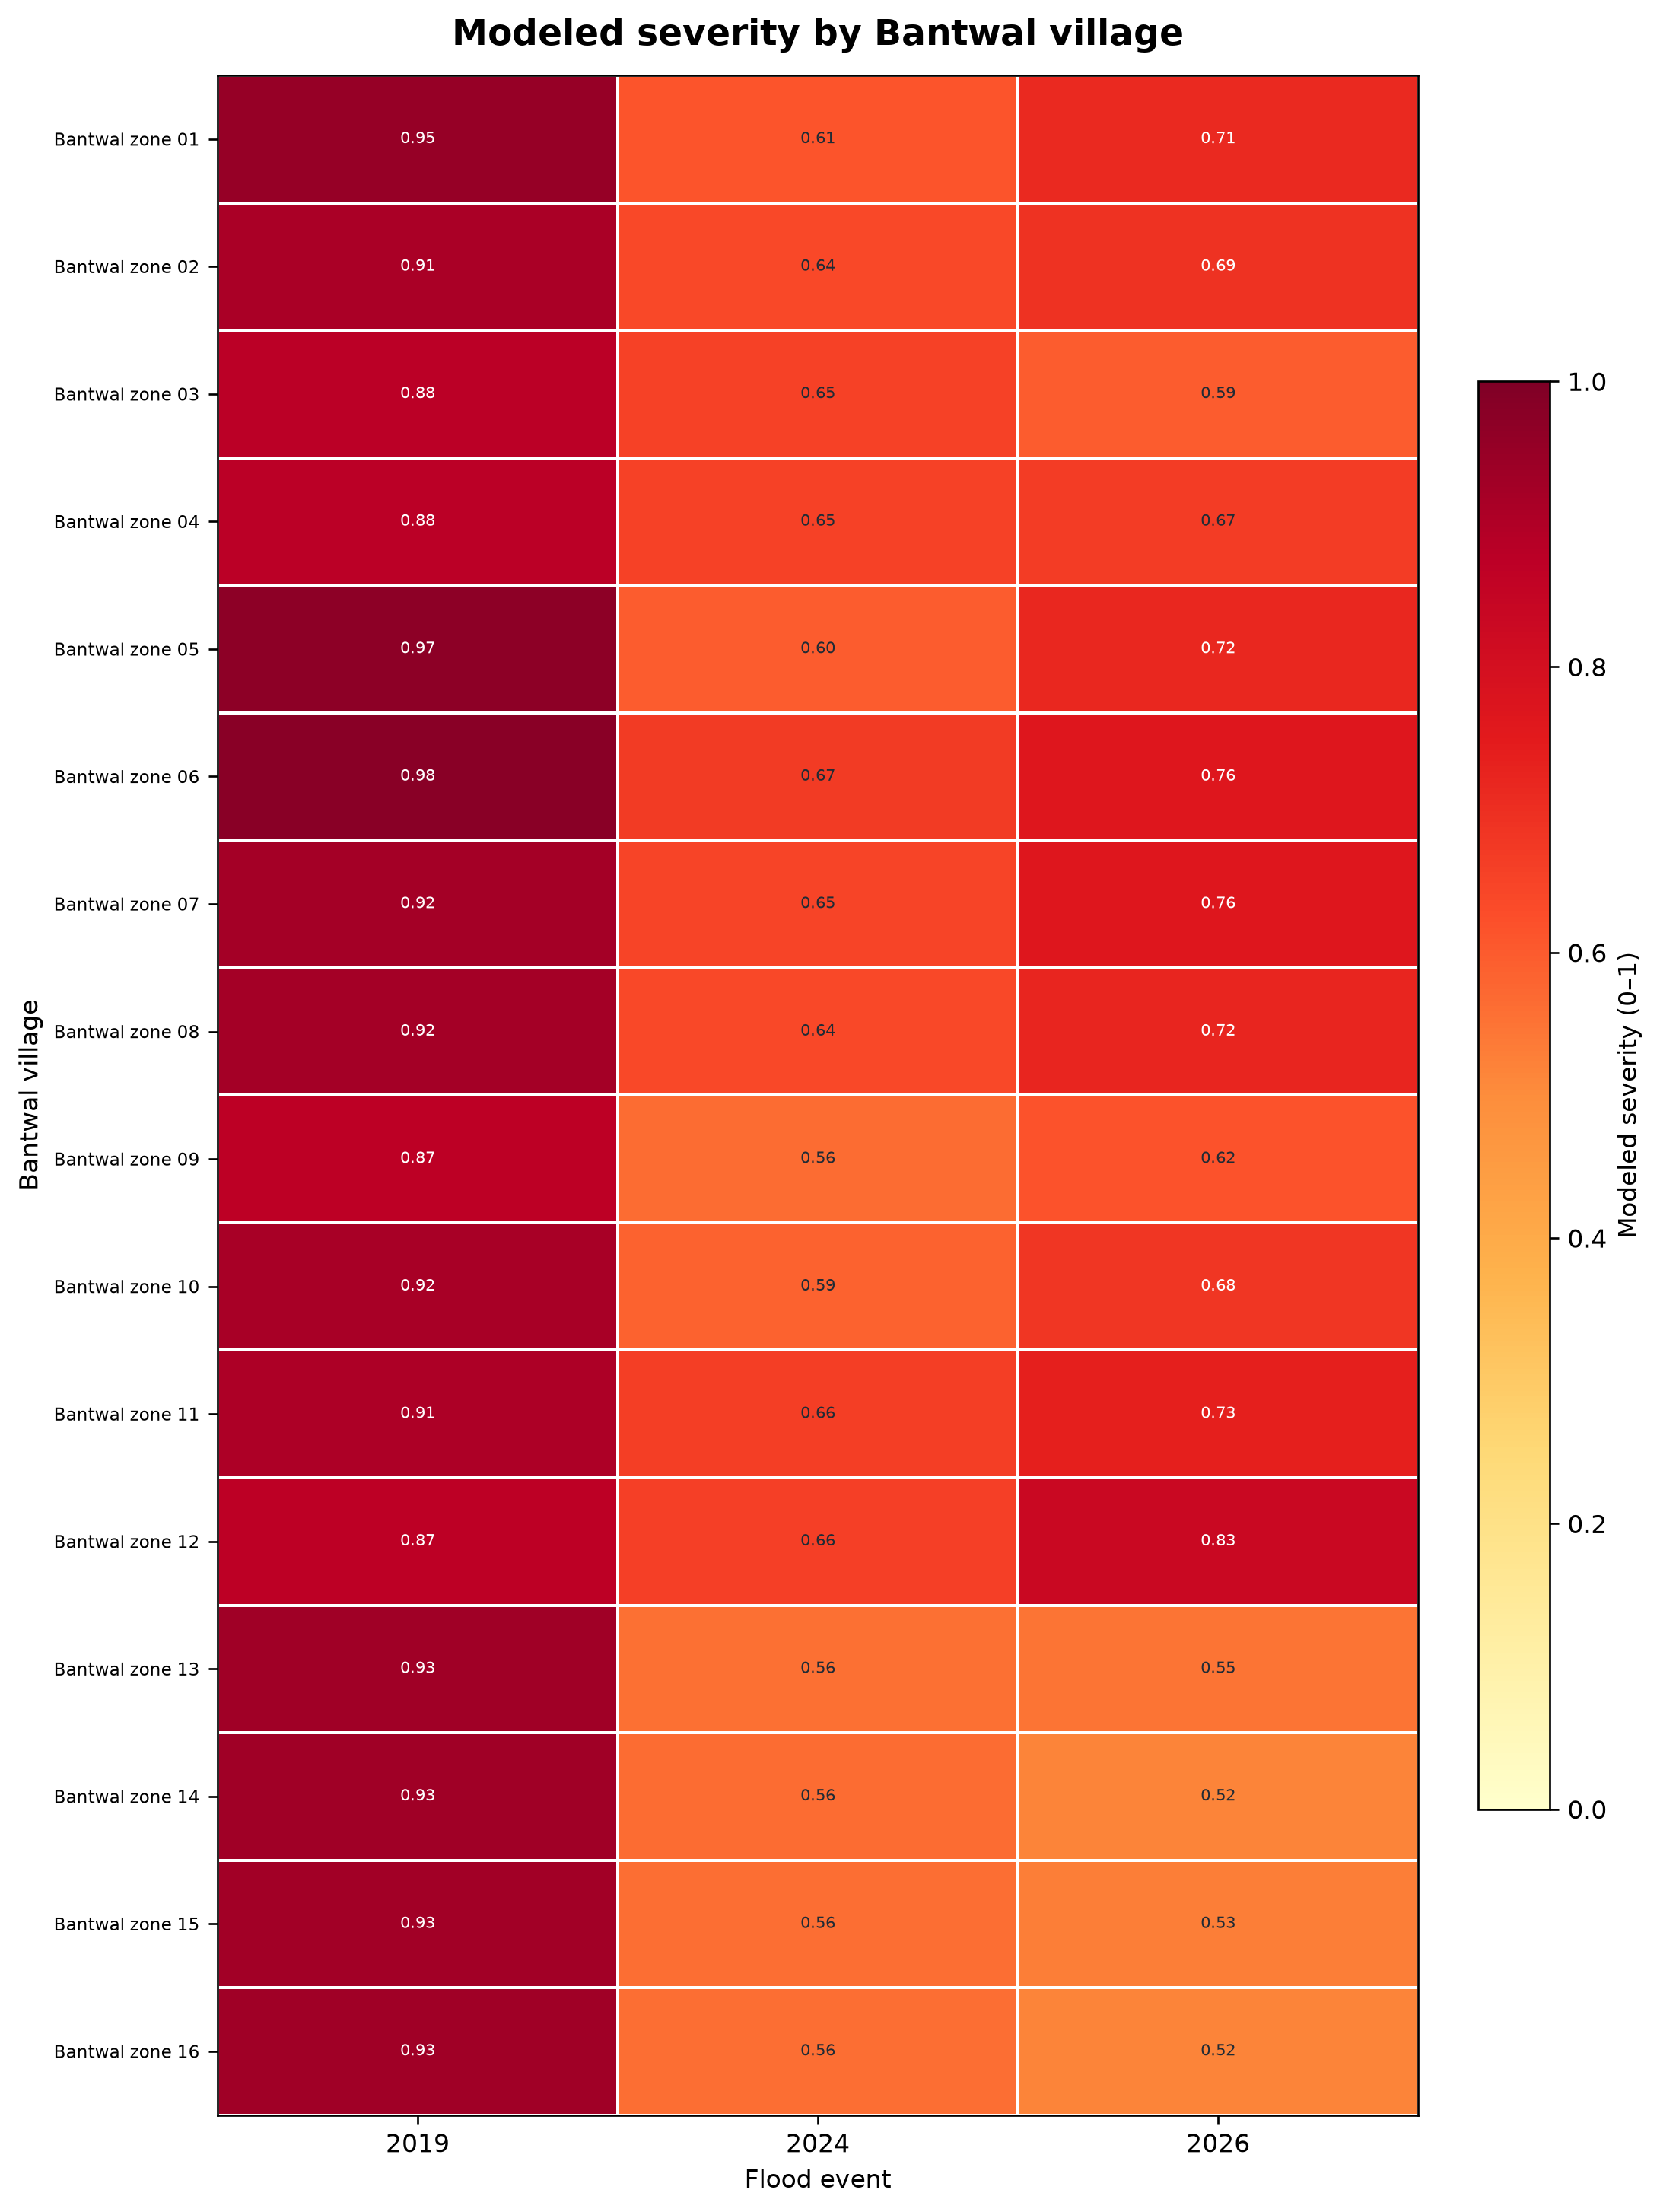

The data file committed next to this chart (first rows):
event_date, zone, severity_score_0_to_1, SAR_context_score, HAND_screen_fraction, 7_day_rainfall_mm, modeled_population, estimated_affected_people, estimated_food_rations, estimated_water_liters, estimated_medical_kits, estimate_note
2019-08-10, Bantwal zone 01, 0.9504, 0.1764, 0.1364, 617.2, 15374, 584, 1753, 8767, 23, modeled severity and demand; not observe…
2019-08-10, Bantwal zone 02, 0.9106, 0.1089, 0.0177, 592.5, 65209, 2375, 7126, 35628, 95, modeled severity and demand; not observe…
2019-08-10, Bantwal zone 03, 0.8755, 0.1333, 0.0107, 567.1, 49938, 1749, 5246, 26231, 70, modeled severity and demand; not observe…
2019-08-10, Bantwal zone 04, 0.8783, 0.1104, 0.0399, 562.7, 7365, 259, 776, 3881, 10, modeled severity and demand; not observe…
2019-08-10, Bantwal zone 05, 0.9703, 0.1481, 0.0661, 639.8, 42740, 1659, 4976, 24881, 66, modeled severity and demand; not observe…
2019-08-10, Bantwal zone 06, 0.9773, 0.1505, 0.0636, 621.2, 77509, 3030, 9090, 45448, 121, modeled severity and demand; not observe…
2019-08-10, Bantwal zone 07, 0.9247, 0.1123, 0.0507, 601.1, 77571, 2869, 8607, 43037, 115, modeled severity and demand; not observe…
2019-08-10, Bantwal zone 08, 0.9247, 0.1169, 0.0377, 586.2, 43298, 1602, 4805, 24023, 64, modeled severity and demand; not observe…
2019-08-10, Bantwal zone 09, 0.8720, 0.0535, 0.0360, 561.4, 1857, 65, 194, 971, 3, modeled severity and demand; not observe…
2019-08-10, Bantwal zone 10, 0.9150, 0.0902, 0.0128, 586.5, 75586, 2766, 8299, 41497, 111, modeled severity and demand; not observe…
2019-08-10, Bantwal zone 11, 0.9052, 0.1193, 0.0099, 594.6, 76786, 2780, 8340, 41702, 111, modeled severity and demand; not observe…
2019-08-10, Bantwal zone 12, 0.8715, 0.1093, 0.0024, 570.0, 27043, 943, 2828, 14140, 38, modeled severity and demand; not observe…
2019-08-10, Bantwal zone 13, 0.9324, 0.0853, 0.0101, 638.4, 4059, 151, 454, 2271, 6, modeled severity and demand; not observe…
2019-08-10, Bantwal zone 14, 0.9306, 0.0842, 0.0040, 642.2, 46565, 1733, 5200, 26000, 69, modeled severity and demand; not observe…
2019-08-10, Bantwal zone 15, 0.9263, 0.0832, 0.0022, 632.2, 57643, 2136, 6407, 32036, 85, modeled severity and demand; not observe…
2019-08-10, Bantwal zone 16, 0.9301, 0.0978, 0.0021, 629.2, 14247, 530, 1590, 7950, 21, modeled severity and demand; not observe…
2024-07-31, Bantwal zone 01, 0.6110, 0.1198, 0.0722, 378.5, 15374, 376, 1127, 5636, 15, modeled severity and demand; not observe…
2024-07-31, Bantwal zone 02, 0.6377, 0.1306, 0.0145, 387.3, 65209, 1663, 4990, 24951, 67, modeled severity and demand; not observe…
2024-07-31, Bantwal zone 03, 0.6532, 0.1512, 0.0043, 396.2, 49938, 1305, 3915, 19573, 52, modeled severity and demand; not observe…
2024-07-31, Bantwal zone 04, 0.6535, 0.1686, 0.0000, 396.8, 7365, 193, 578, 2888, 8, modeled severity and demand; not observe…
2024-07-31, Bantwal zone 05, 0.5952, 0.1436, 0.0531, 377.1, 42740, 1018, 3053, 15265, 41, modeled severity and demand; not observe…
2024-07-31, Bantwal zone 06, 0.6705, 0.1419, 0.0529, 387.8, 77509, 2079, 6237, 31183, 83, modeled severity and demand; not observe…
2024-07-31, Bantwal zone 07, 0.6459, 0.1324, 0.0475, 385.4, 77571, 2004, 6012, 30061, 80, modeled severity and demand; not observe…
2024-07-31, Bantwal zone 08, 0.6374, 0.1607, 0.0358, 386.7, 43298, 1104, 3312, 16559, 44, modeled severity and demand; not observe…
2024-07-31, Bantwal zone 09, 0.5629, 0.1071, 0.0261, 359.3, 1857, 42, 125, 627, 2, modeled severity and demand; not observe…
2024-07-31, Bantwal zone 10, 0.5853, 0.1284, 0.0079, 370.4, 75586, 1770, 5309, 26543, 71, modeled severity and demand; not observe…
2024-07-31, Bantwal zone 11, 0.6636, 0.1444, 0.0052, 390.8, 76786, 2038, 6114, 30572, 82, modeled severity and demand; not observe…
2024-07-31, Bantwal zone 12, 0.6580, 0.1347, 0.0017, 395.0, 27043, 712, 2135, 10677, 28, modeled severity and demand; not observe…
2024-07-31, Bantwal zone 13, 0.5559, 0.1111, 0.0090, 346.0, 4059, 90, 271, 1354, 4, modeled severity and demand; not observe…
2024-07-31, Bantwal zone 14, 0.5629, 0.1216, 0.0030, 349.9, 46565, 1048, 3145, 15727, 42, modeled severity and demand; not observe…
2024-07-31, Bantwal zone 15, 0.5619, 0.1403, 0.0014, 344.3, 57643, 1296, 3887, 19433, 52, modeled severity and demand; not observe…
2024-07-31, Bantwal zone 16, 0.5614, 0.1440, 0.0016, 346.3, 14247, 320, 960, 4798, 13, modeled severity and demand; not observe…
2026-08-03, Bantwal zone 01, 0.7127, 0.1332, 0.0518, 437.3, 15374, 438, 1315, 6574, 18, modeled severity and demand; not observe…
2026-08-03, Bantwal zone 02, 0.6881, 0.0928, 0.0135, 456.1, 65209, 1795, 5384, 26920, 72, modeled severity and demand; not observe…
2026-08-03, Bantwal zone 03, 0.5945, 0.1155, 0.0036, 376.6, 49938, 1188, 3563, 17814, 48, modeled severity and demand; not observe…
2026-08-03, Bantwal zone 04, 0.6663, 0.0935, 0.0000, 418.9, 7365, 196, 589, 2944, 8, modeled severity and demand; not observe…
2026-08-03, Bantwal zone 05, 0.7172, 0.1232, 0.0371, 447.5, 42740, 1226, 3679, 18393, 49, modeled severity and demand; not observe…
2026-08-03, Bantwal zone 06, 0.7634, 0.1413, 0.0515, 458.5, 77509, 2367, 7100, 35501, 95, modeled severity and demand; not observe…
2026-08-03, Bantwal zone 07, 0.7636, 0.0903, 0.0450, 500.9, 77571, 2369, 7108, 35539, 95, modeled severity and demand; not observe…
2026-08-03, Bantwal zone 08, 0.7200, 0.0945, 0.0351, 483.3, 43298, 1247, 3741, 18705, 50, modeled severity and demand; not observe…
2026-08-03, Bantwal zone 09, 0.6164, 0.0458, 0.0227, 407.6, 1857, 46, 137, 687, 2, modeled severity and demand; not observe…
2026-08-03, Bantwal zone 10, 0.6813, 0.0714, 0.0067, 419.8, 75586, 2060, 6179, 30897, 82, modeled severity and demand; not observe…
2026-08-03, Bantwal zone 11, 0.7347, 0.1167, 0.0045, 451.8, 76786, 2257, 6770, 33848, 90, modeled severity and demand; not observe…
2026-08-03, Bantwal zone 12, 0.8344, 0.0772, 0.0016, 538.1, 27043, 903, 2708, 13539, 36, modeled severity and demand; not observe…
2026-08-03, Bantwal zone 13, 0.5471, 0.0738, 0.0090, 346.2, 4059, 89, 267, 1333, 4, modeled severity and demand; not observe…
2026-08-03, Bantwal zone 14, 0.5174, 0.0755, 0.0028, 303.7, 46565, 964, 2891, 14457, 39, modeled severity and demand; not observe…
2026-08-03, Bantwal zone 15, 0.5287, 0.0776, 0.0012, 314.0, 57643, 1219, 3657, 18284, 49, modeled severity and demand; not observe…
2026-08-03, Bantwal zone 16, 0.5192, 0.0868, 0.0014, 301.3, 14247, 296, 888, 4438, 12, modeled severity and demand; not observe…
